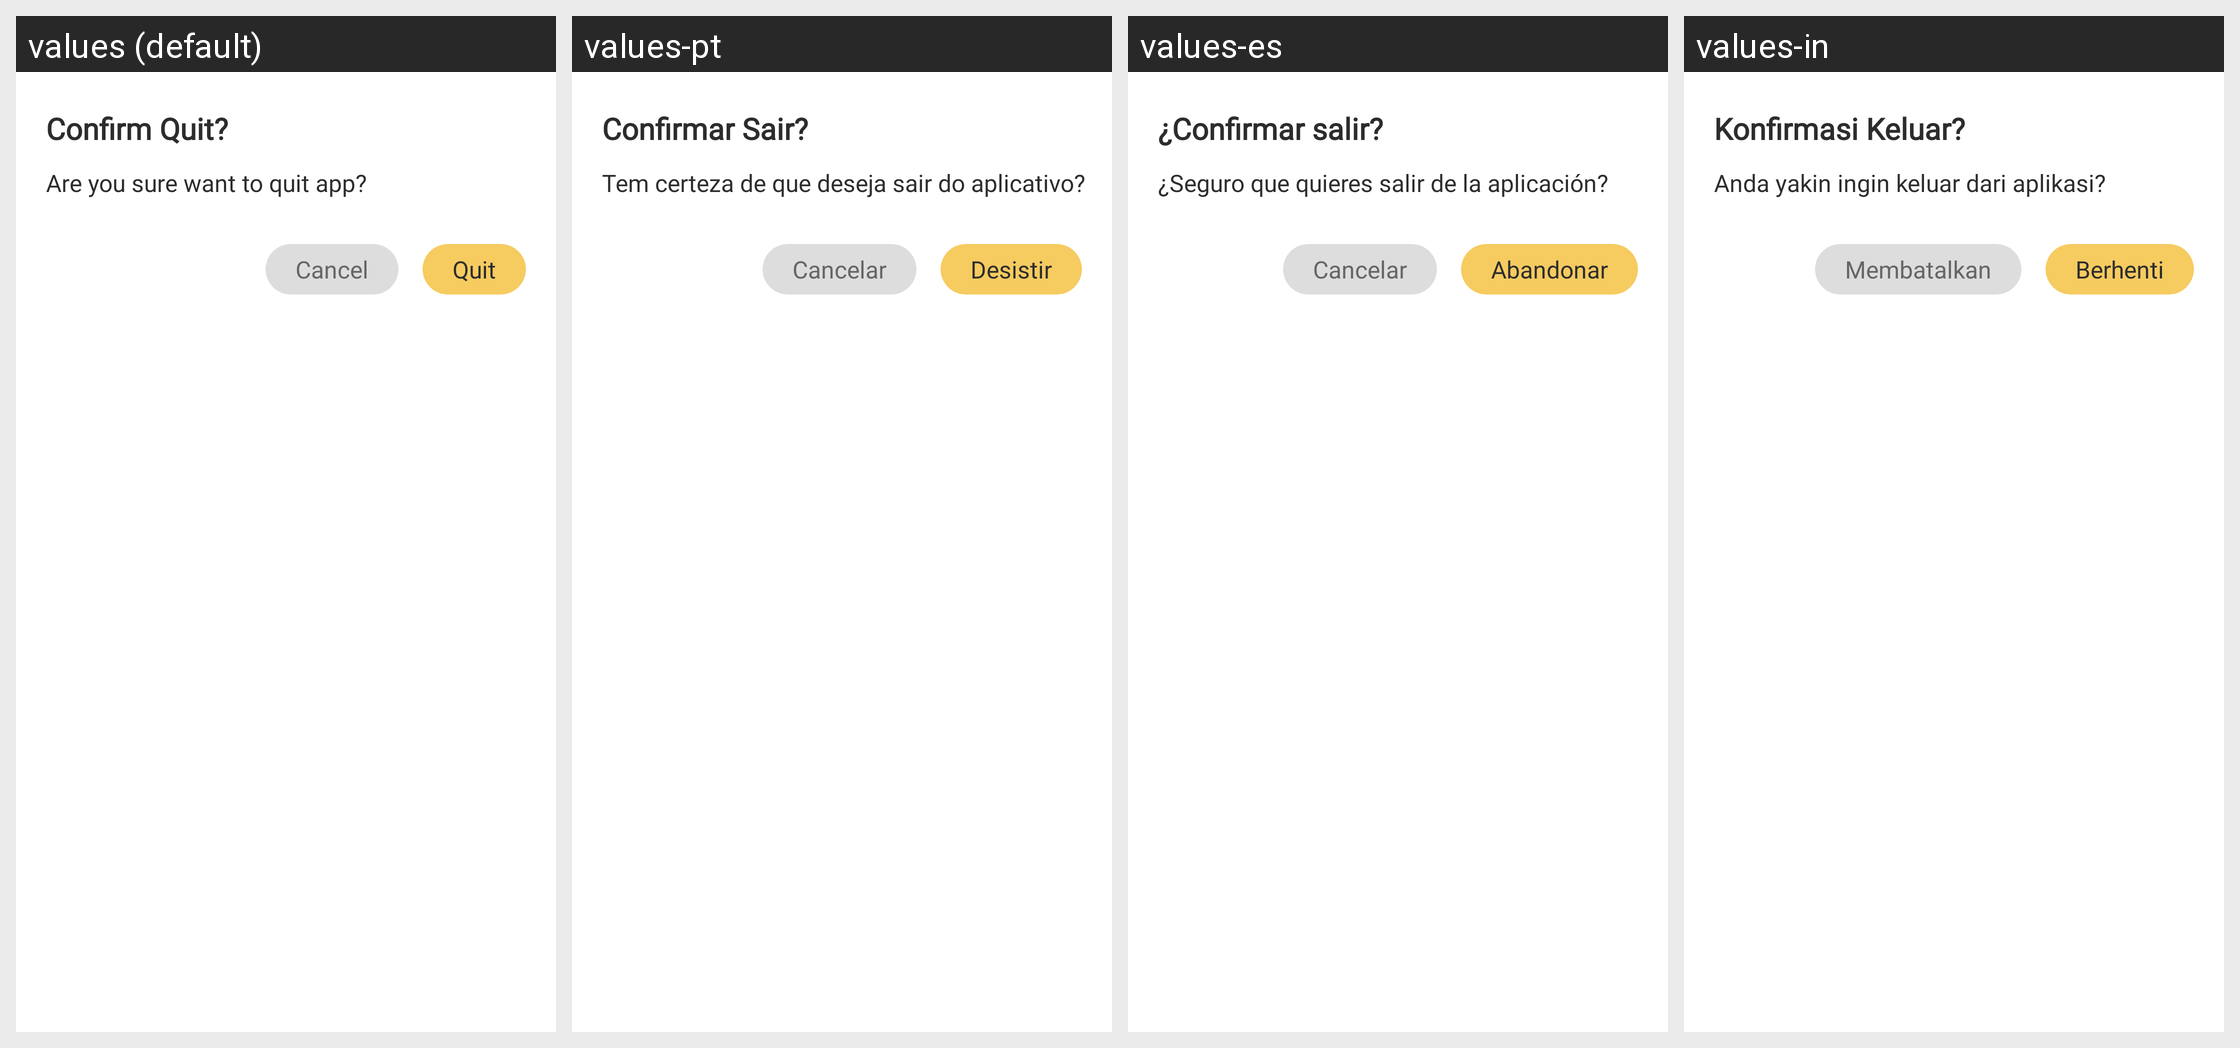

Translations of the strings shown on this Android screen, per locale in the grid:
Android screen res/layout/dialog_quit_app.xml rendered under 4 locales, left to right: values (default), values-pt, values-es, values-in. Device: Nexus 5 (rendered at 1080×1920; each locale shown at half size, 540×960, under a caption strip naming it); theme AppTheme.
Other locales in the repository, not shown: values-de, values-fr, values-hi, values-zh.
Strings drawn on this screen, with the default value and each locale's value (text and hints the layout hard-codes, and strings that could not be matched under every locale, appear in the picture but are not listed):

Confirm_Quit
  values: Confirm Quit?
  values-pt: Confirmar Sair?
  values-es: ¿Confirmar salir?
  values-in: Konfirmasi Keluar?

Are_you_sure_want_to_quit_app
  values: Are you sure want to quit app?
  values-pt: Tem certeza de que deseja sair do aplicativo?
  values-es: ¿Seguro que quieres salir de la aplicación?
  values-in: Anda yakin ingin keluar dari aplikasi?

cancel
  values: Cancel
  values-pt: Cancelar
  values-es: Cancelar
  values-in: Membatalkan

Quit
  values: Quit
  values-pt: Desistir
  values-es: Abandonar
  values-in: Berhenti
